The GitHub repository comau-na/edo-ROS2 contains a labelled image folder "photos" with 6 categories: blue bucket, green bucket, red bucket, blue cube, green cube, red cube. Examples follow, each with its label.

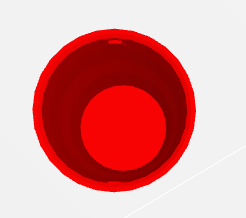
Label: red bucket

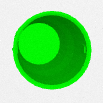
Label: green bucket

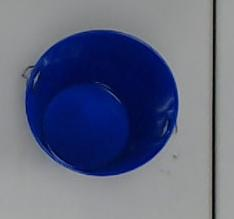
Label: blue bucket

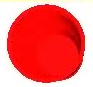
Label: red bucket

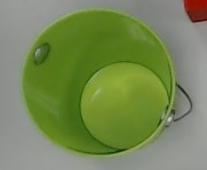
Label: green bucket

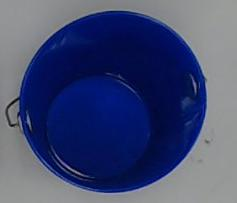
Label: blue bucket
